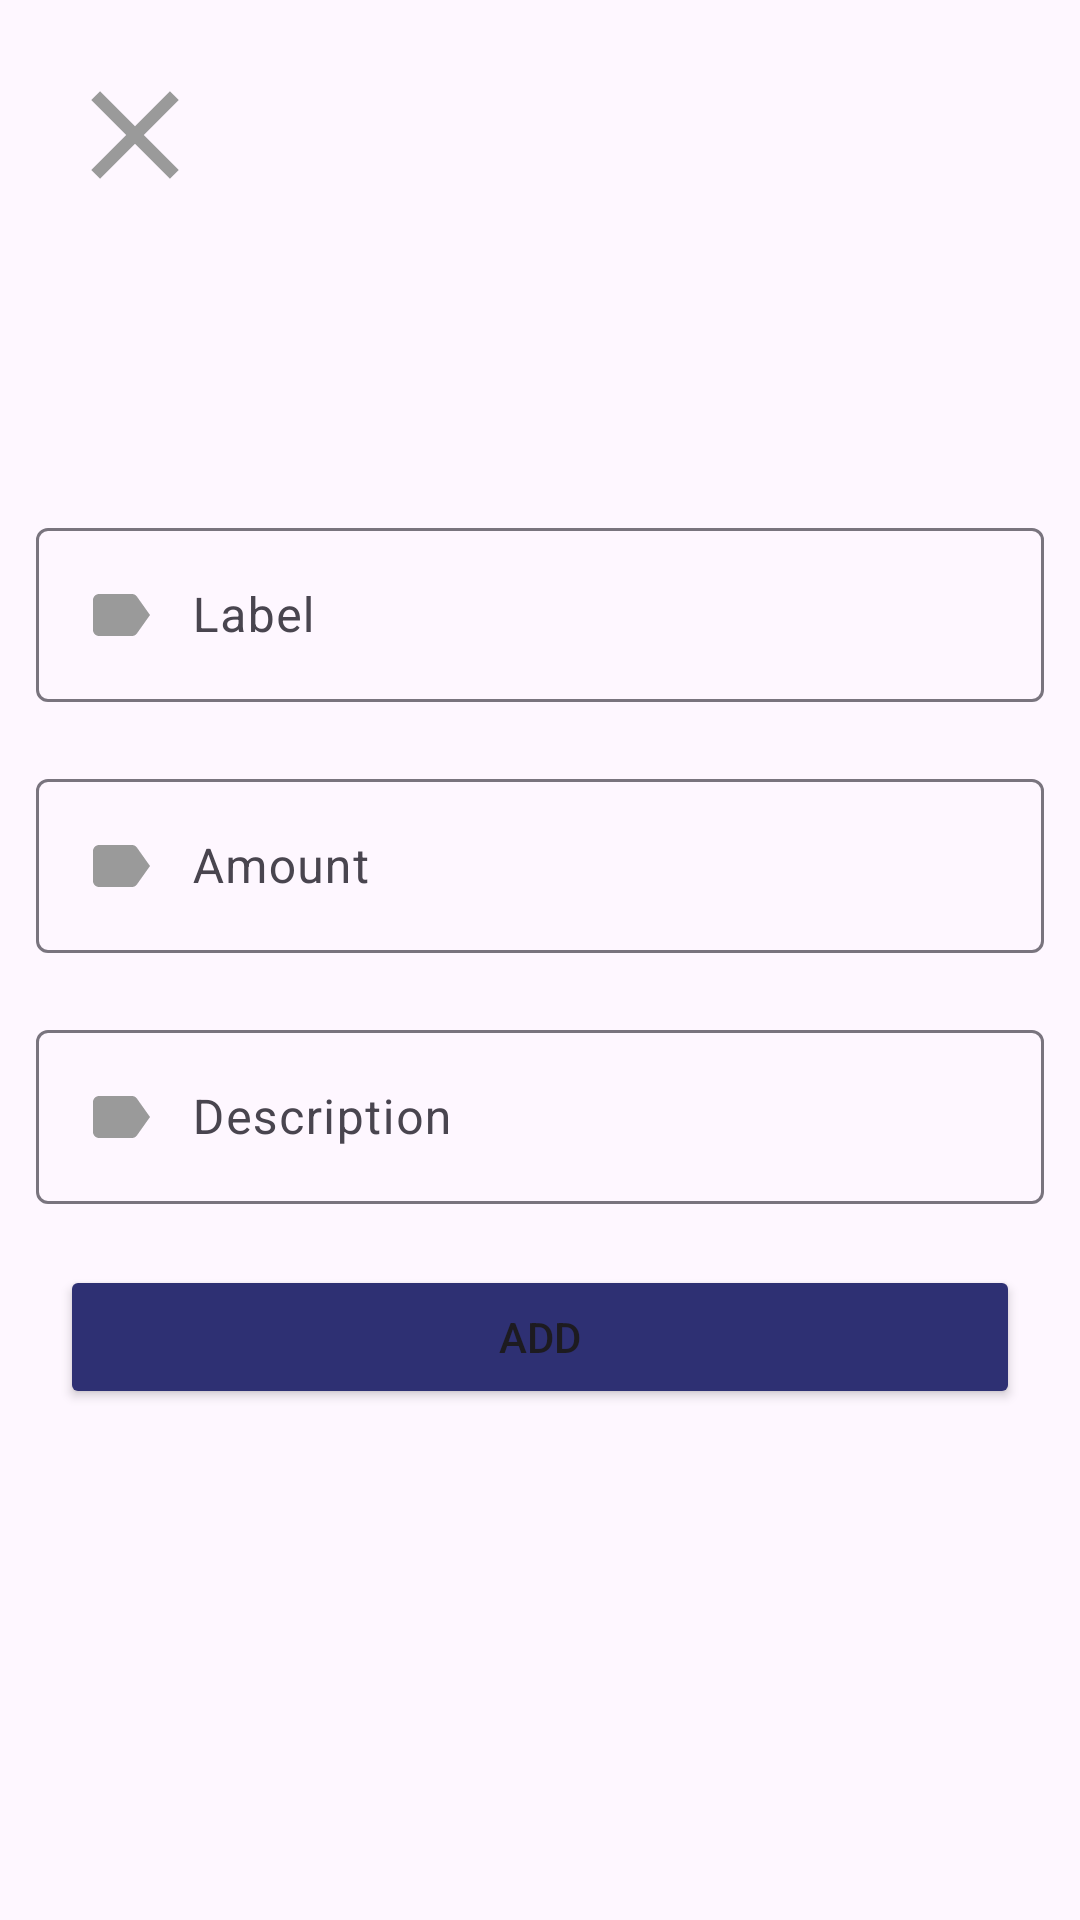

Write the Android layout XML for this screen, with the resource values it uses.
<!-- AndroidManifest.xml: application theme Theme.JadiKaya -->
<!-- res/layout/activity_add_transaction.xml -->
<?xml version="1.0" encoding="utf-8"?>
<androidx.constraintlayout.widget.ConstraintLayout xmlns:android="http://schemas.android.com/apk/res/android"
    xmlns:app="http://schemas.android.com/apk/res-auto"
    xmlns:tools="http://schemas.android.com/tools"
    android:id="@+id/main"
    android:layout_width="match_parent"
    android:layout_height="match_parent"
    tools:context=".AddTransactionActivity">


    <ImageButton
        android:id="@+id/closeBtn"
        android:layout_width="50dp"
        android:layout_height="50dp"
        android:layout_marginStart="20dp"
        android:layout_marginTop="20dp"
        android:background="@drawable/close_bg"
        app:layout_constraintStart_toStartOf="parent"
        app:layout_constraintTop_toTopOf="parent" />

    <LinearLayout
        android:layout_width="match_parent"
        android:layout_height="wrap_content"
        android:orientation="vertical"
        app:layout_constraintBottom_toBottomOf="parent"
        app:layout_constraintEnd_toEndOf="parent"
        app:layout_constraintStart_toStartOf="parent"
        app:layout_constraintTop_toTopOf="parent">

        <com.google.android.material.textfield.TextInputLayout
            android:id="@+id/labelLayout"
            style="@style/Widget.Material3.TextInputLayout.OutlinedBox"
            android:layout_width="match_parent"
            android:layout_height="wrap_content"
            android:layout_marginStart="12dp"
            android:layout_marginEnd="12dp"
            android:hint="Label"
            app:errorEnabled="true">

            <com.google.android.material.textfield.TextInputEditText
                android:id="@+id/labelInput"
                android:layout_width="match_parent"
                android:layout_height="wrap_content"
                android:drawableStart="@drawable/ic_label"
                android:drawablePadding="12dp"
                android:maxLines="1"
                android:inputType="text"/>
        </com.google.android.material.textfield.TextInputLayout>

        <com.google.android.material.textfield.TextInputLayout
            android:id="@+id/amountLayout"
            style="@style/Widget.Material3.TextInputLayout.OutlinedBox"
            android:layout_width="match_parent"
            android:layout_height="wrap_content"
            android:layout_marginStart="12dp"
            android:layout_marginEnd="12dp"
            android:hint="Amount"
            app:errorEnabled="true">

            <com.google.android.material.textfield.TextInputEditText
                android:id="@+id/amountInput"
                android:layout_width="match_parent"
                android:layout_height="wrap_content"
                android:drawableStart="@drawable/ic_label"
                android:drawablePadding="12dp"
                android:maxLines="1"
                android:inputType="numberSigned"/>
        </com.google.android.material.textfield.TextInputLayout>

        <com.google.android.material.textfield.TextInputLayout
            android:id="@+id/descLayout"
            style="@style/Widget.Material3.TextInputLayout.OutlinedBox"
            android:layout_width="match_parent"
            android:layout_height="wrap_content"
            android:layout_marginStart="12dp"
            android:layout_marginEnd="12dp"
            android:hint="Description"
            app:errorEnabled="true">

            <com.google.android.material.textfield.TextInputEditText
                android:id="@+id/descInput"
                android:layout_width="match_parent"
                android:layout_height="wrap_content"
                android:drawableStart="@drawable/ic_label"
                android:drawablePadding="12dp"
                android:maxLines="1"
                android:inputType="text"/>
        </com.google.android.material.textfield.TextInputLayout>

        <Button
            android:id="@+id/addTransactionBtn"
            android:layout_width="match_parent"
            android:layout_height="wrap_content"
            android:text="Add"
            android:layout_marginHorizontal="20dp"
            android:backgroundTint="@color/blue"/>

    </LinearLayout>

</androidx.constraintlayout.widget.ConstraintLayout>
<!-- resources referenced by this layout -->
<resources>
  <color name="blue">#2E3073</color>
  <!-- drawable close_bg (drawable) -->
  <?xml version="1.0" encoding="utf-8"?>
  <ripple xmlns:android="http://schemas.android.com/apk/res/android" android:color="?rippleColor">
          <item android:drawable="@drawable/ic_close"/>
  </ripple>
  <!-- drawable ic_label (drawable) -->
  <vector xmlns:android="http://schemas.android.com/apk/res/android" android:autoMirrored="true" android:height="24dp" android:tint="#9A9A9A" android:viewportHeight="24" android:viewportWidth="24" android:width="24dp">
        
      <path android:fillColor="@android:color/white" android:pathData="M17.63,5.84C17.27,5.33 16.67,5 16,5L5,5.01C3.9,5.01 3,5.9 3,7v10c0,1.1 0.9,1.99 2,1.99L16,19c0.67,0 1.27,-0.33 1.63,-0.84L22,12l-4.37,-6.16z"/>
      
  </vector>
  <style name="Theme.JadiKaya" parent="Base.Theme.JadiKaya" />
  <!-- drawable ic_close (drawable) -->
  <vector xmlns:android="http://schemas.android.com/apk/res/android" android:height="24dp" android:tint="#9A9A9A" android:viewportHeight="24" android:viewportWidth="24" android:width="24dp">
        
      <path android:fillColor="@android:color/white" android:pathData="M19,6.41L17.59,5 12,10.59 6.41,5 5,6.41 10.59,12 5,17.59 6.41,19 12,13.41 17.59,19 19,17.59 13.41,12z"/>
      
  </vector>
  <style name="Base.Theme.JadiKaya" parent="Theme.Material3.DayNight.NoActionBar">
          
          
      </style>
</resources>
